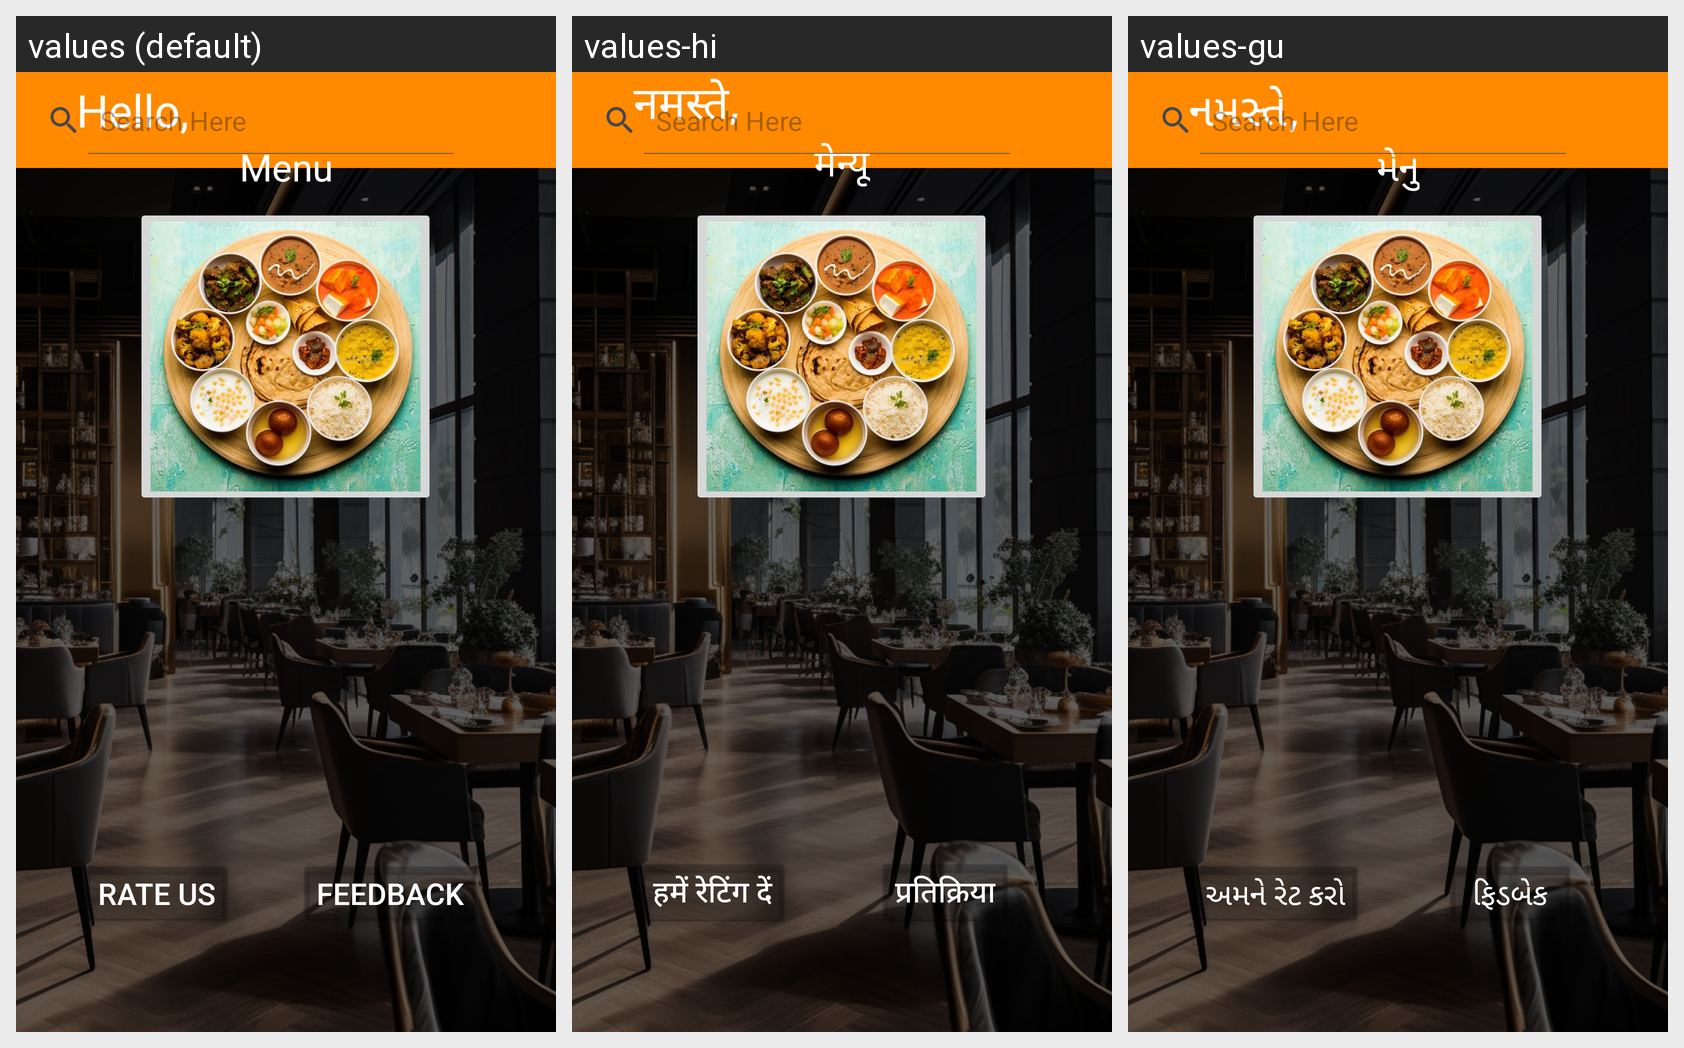

For this localized Android screen grid, give each drawn string resource with its value in every locale shown.
Android screen res/layout/home.xml rendered under 3 locales, left to right: values (default), values-hi, values-gu. Device: Nexus 5 (rendered at 1080×1920; each locale shown at half size, 540×960, under a caption strip naming it); theme Theme.Project.
Strings drawn on this screen, with the default value and each locale's value (text and hints the layout hard-codes, and strings that could not be matched under every locale, appear in the picture but are not listed):

hello
  values: Hello,
  values-hi: नमस्ते,
  values-gu: નમસ્તે,

menu
  values: Menu
  values-hi: मेन्यू
  values-gu: મેનુ

rate_us
  values: Rate Us
  values-hi: हमें रेटिंग दें
  values-gu: અમને રેટ કરો

feedback
  values: Feedback
  values-hi: प्रतिक्रिया
  values-gu: ફિડબેક
